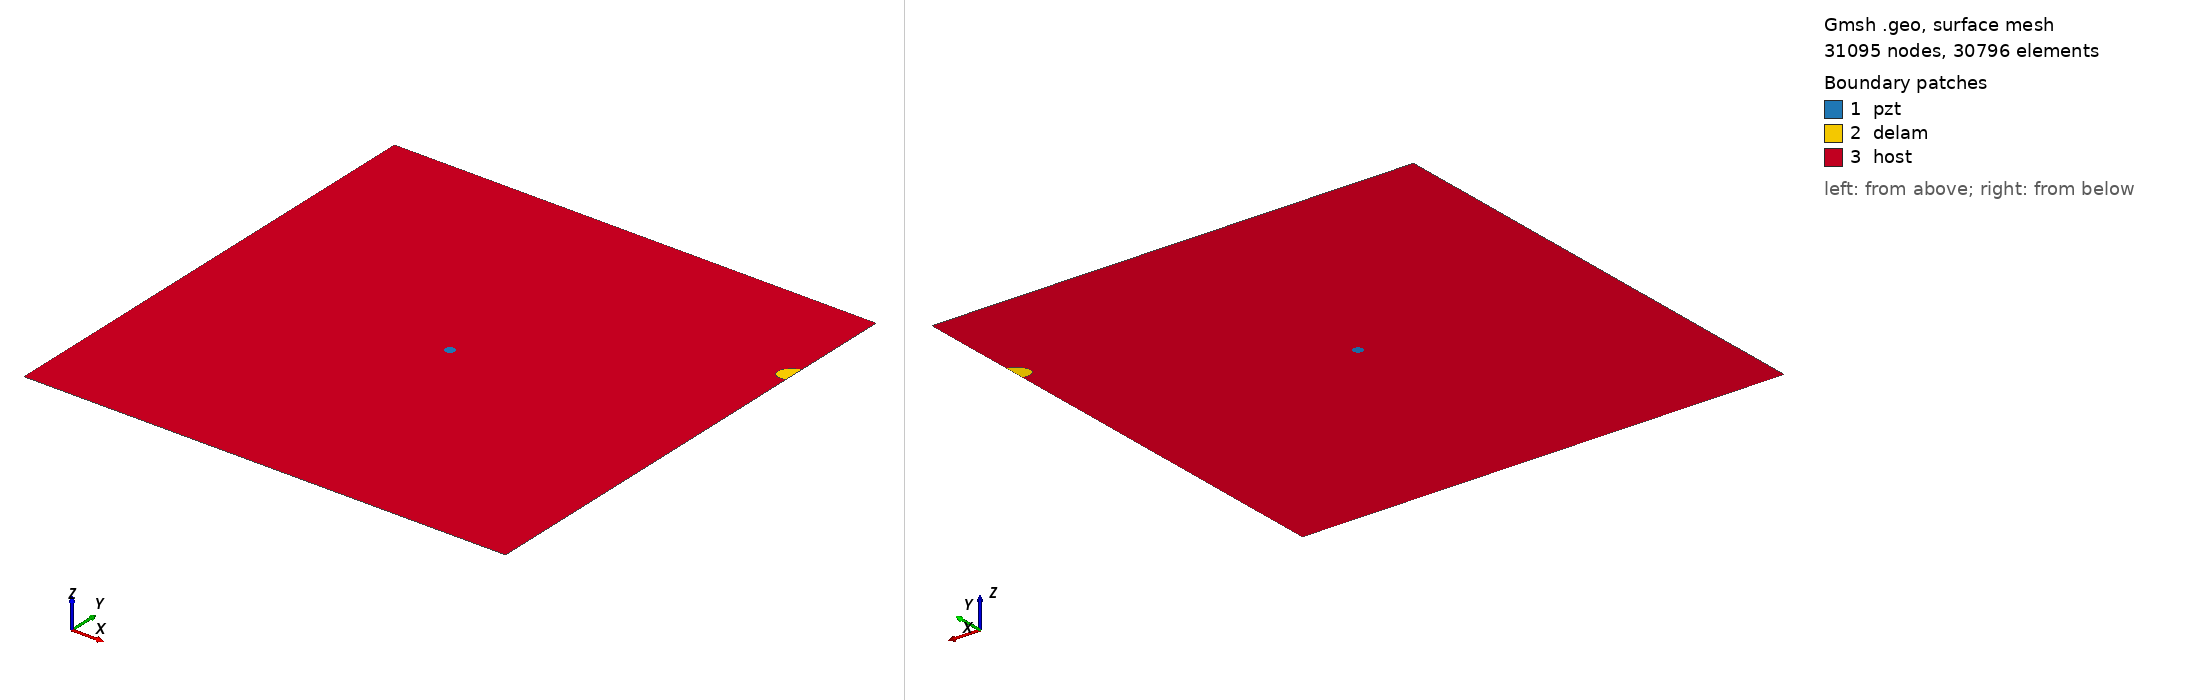

Gmsh geometry script, surface-meshed: 31095 nodes, 30796 surface elements. Boundary patches (legend numbers): 1 pzt, 2 delam, 3 host. Left view from above one corner, right view from below the opposite corner. Legend entries are the model's physical surfaces. The drawing asked Gmsh for element sizes between 1% and 20% of the model's largest extent; the script's own settings can give other sizes.

=== m2_281_delam1_position_no_80_a_15mm_b_10mm_angle_30.geo (drawn) ===
SetFactory("OpenCASCADE");
L=0.500000; 
W=0.500000; 
a=0.015000; 
b=0.010000; 
x=0.500000; 
y=0.388889; 
alpha=0.166667 *Pi; 
r=0.005000; 
xpzt=0.250000; 
ypzt=0.250000; 
//+
Point(1) = {0, 0, 0, 1.0};
//+
Point(2) = {L, 0, 0, 1.0};
//+
Point(3) = {L, W, 0, 1.0};
//+
Point(4) = {0, W, 0, 1.0};
//+
Line(1) = {1, 2};
//+
Line(2) = {2, 3};
//+
Line(3) = {3, 4};
//+
Line(4) = {4, 1};
//+
Circle(5) = {xpzt, ypzt, -0, r, 0, 2*Pi};
//+
Ellipse(6) = {x, y, -0, a, b, 0, 2*Pi};
//+
Rotate {{0, 0, 1}, {x, y, 0}, alpha} {
  Curve{6}; 
}
//+
BooleanDifference{ Curve{6}; Delete; }{ Curve{2}; }
//+
Delete {
  Curve{6}; 
}
//Delete {
//  Curve{8}; 
//}
//+
Delete {
  Curve{2}; 
}
//+
Line(9) = {7, 8};
//+
Line(10) = {2, 8};
//+
Line(11) = {7, 3};
//+
Curve Loop(1) = {5};
//+
Plane Surface(1) = {1};
//+
Curve Loop(2) = {9, 7};
//+
Plane Surface(2) = {2};
//+
Curve Loop(3) = {10, -7, 11, 3, 4, 1};
//+
Curve Loop(4) = {5};
//+
Plane Surface(3) = {3, 4};
//+
Point(9) = {xpzt, ypzt, 0, 1.0};
//+
Point{9} In Surface {1};// mesh node at centre of pzt
//+
Physical Surface("pzt") = {1};
//+
Physical Surface("delam") = {2};
//+
Physical Surface("host") = {3};

Mesh.Algorithm = 6; // Frontal
Mesh.CharacteristicLengthFactor = 0.070000;
Mesh.CharacteristicLengthMin = 0.001000;
Mesh.CharacteristicLengthMax = 0.200000;
Mesh.RecombineAll = 1; // Apply recombination algorithm
Mesh.SubdivisionAlgorithm = 1; // 1: all quadrangles
Mesh.Smoothing = 1;
